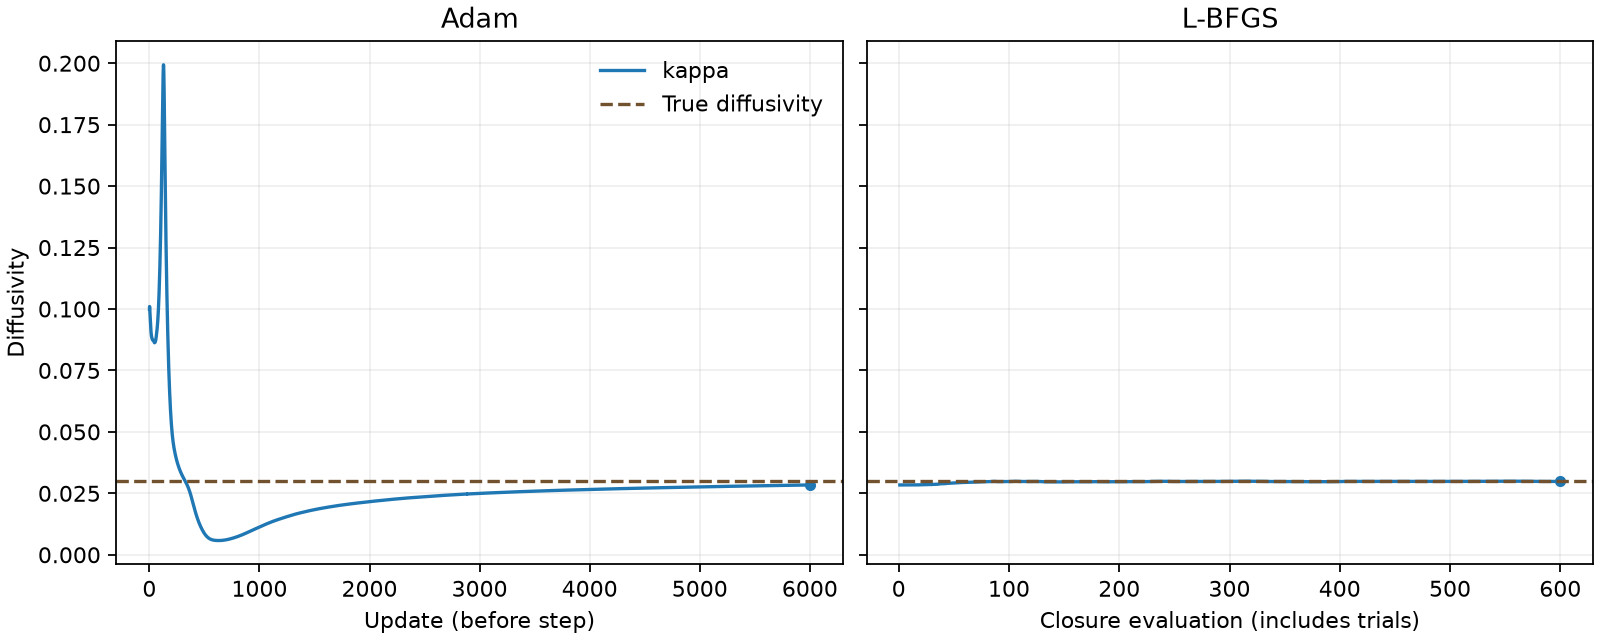

The data file committed next to this chart (first rows):
phase, evaluation, kappa
adam, 1, 0.1
adam, 2, 0.101
adam, 3, 0.1003
adam, 4, 0.09959
adam, 5, 0.09879
adam, 6, 0.09795
adam, 7, 0.09707
adam, 8, 0.09616
adam, 9, 0.09525
adam, 10, 0.09434
adam, 11, 0.09346
adam, 12, 0.09264
adam, 13, 0.09188
adam, 14, 0.09122
adam, 15, 0.09063
adam, 16, 0.09013
adam, 17, 0.0897
adam, 18, 0.08934
adam, 19, 0.08904
adam, 20, 0.08879
adam, 21, 0.08857
adam, 22, 0.08838
adam, 23, 0.08819
adam, 24, 0.08802
adam, 25, 0.08785
adam, 26, 0.0877
adam, 27, 0.08758
adam, 28, 0.08748
adam, 29, 0.0874
adam, 30, 0.08735
adam, 31, 0.08733
adam, 32, 0.08732
adam, 33, 0.08732
adam, 34, 0.08733
adam, 35, 0.08732
adam, 36, 0.0873
adam, 37, 0.08725
adam, 38, 0.08717
adam, 39, 0.08706
adam, 40, 0.08694
adam, 41, 0.08681
adam, 42, 0.08667
adam, 43, 0.08654
adam, 44, 0.08644
adam, 45, 0.08635
adam, 46, 0.0863
adam, 47, 0.08627
adam, 48, 0.08627
adam, 49, 0.0863
adam, 50, 0.08634
adam, 51, 0.0864
adam, 52, 0.08647
adam, 53, 0.08656
adam, 54, 0.08667
adam, 55, 0.0868
adam, 56, 0.08696
adam, 57, 0.08715
adam, 58, 0.08737
adam, 59, 0.08763
adam, 60, 0.08793
... 6,541 more rows
